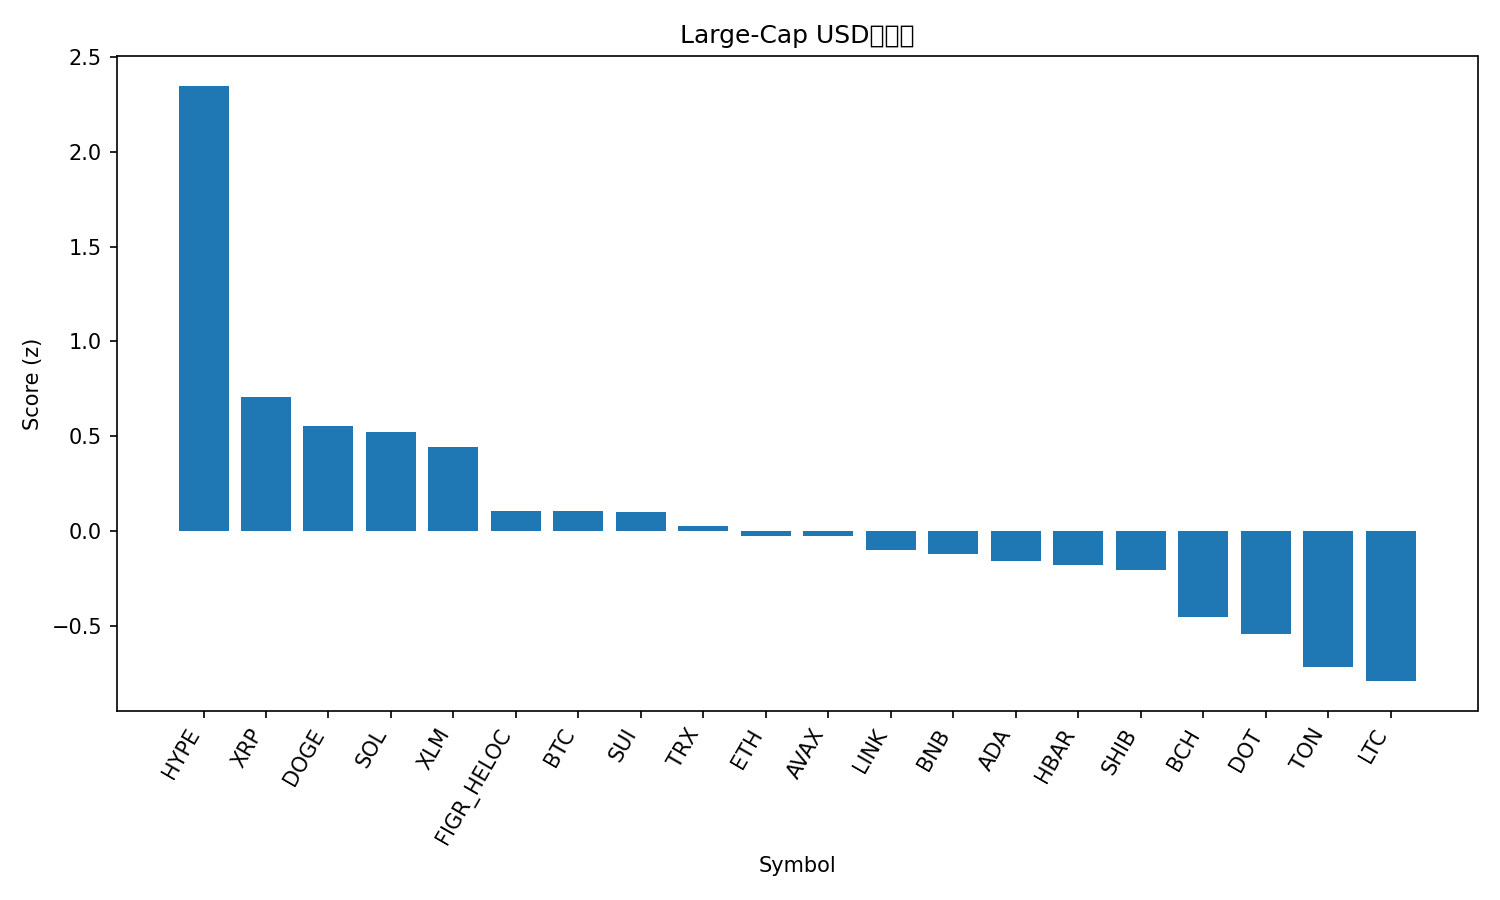

Data behind this chart, as committed beside it:
rank, name, symbol, price, pct_1h, pct_24h, pct_7d, pct_1h_vs_btc, pct_24h_vs_btc, pct_7d_vs_btc, market_cap_rank, market_cap, volume_usd, score
1, Hyperliquid, HYPE, 51.14, 0.3556, 7.782, 18.73, 0.6081, 7.465, 16.63, 16, 13863420019, 652909703, 2.349
2, XRP, XRP, 2.95, -0.1212, 2.628, 6.994, 0.1313, 2.312, 4.897, 3, 175953174428, 5696129736, 0.7079
3, Dogecoin, DOGE, 0.2367, -0.6194, 3.767, 12.28, -0.367, 3.45, 10.18, 9, 35702537370, 3453516410, 0.5525
4, Solana, SOL, 212.7, -0.3696, 2.847, 7.697, -0.1171, 2.53, 5.6, 6, 115368554742, 9943012811, 0.5226
5, Stellar, XLM, 0.3748, -0.4909, 4.026, 5.017, -0.2384, 3.709, 2.92, 20, 11890763977, 337188791, 0.4417
6, Figure Heloc, FIGR_HELOC, 0.9958, 0.0, -0.4319, -0.4221, 0.2525, -0.7488, -2.519, 19, 12252877583, 10354758, 0.1068
7, Bitcoin, BTC, 111237, -0.2525, 0.3169, 2.097, 0.0, 0.0, 0.0, 1, 2216928588250, 38139523652, 0.1062
8, Sui, SUI, 3.46, -0.7338, 2.652, 7.683, -0.4813, 2.335, 5.586, 18, 12358691429, 1192183345, 0.1011
9, TRON, TRX, 0.3304, -0.1149, 0.2201, -1.944, 0.1376, -0.09674, -4.041, 11, 31264378905, 758978977, 0.02707
10, Ethereum, ETH, 4282, -0.227, -0.1146, -0.4648, 0.02548, -0.4315, -2.562, 2, 516959113749, 28070608584, -0.02789
11, Avalanche, AVAX, 25.08, -0.796, 2.145, 7.863, -0.5435, 1.828, 5.766, 23, 10605264532, 606765732, -0.02895
12, Chainlink, LINK, 23.0, -0.779, 3.236, 1.26, -0.5265, 2.919, -0.8374, 13, 15603141320, 932176622, -0.1026
13, BNB, BNB, 873.2, -0.3098, -0.6884, 2.814, -0.05734, -1.005, 0.7165, 5, 121546180141, 1145245188, -0.1219
14, Cardano, ADA, 0.8623, -1.123, 3.594, 7.724, -0.8708, 3.277, 5.626, 10, 31553606700, 1778149597, -0.1596
15, Hedera, HBAR, 0.2255, -1.013, 3.221, 5.62, -0.7608, 2.904, 3.523, 25, 9561289457, 208276114, -0.1826
16, Shiba Inu, SHIB, 1.276e-05, -0.9525, 2.719, 5.158, -0.7, 2.403, 3.061, 31, 7518580551, 260625326, -0.2088
17, Bitcoin Cash, BCH, 585.1, -0.4763, -3.019, 7.325, -0.2238, -3.336, 5.228, 21, 11672039282, 460081496, -0.4552
18, Polkadot, DOT, 4.04, -1.176, 1.017, 8.711, -0.9234, 0.7004, 6.614, 33, 6157730128, 350897857, -0.545
19, Toncoin, TON, 3.07, -0.7511, -0.5513, -1.631, -0.4986, -0.8682, -3.728, 30, 7890909818, 141022504, -0.7205
20, Litecoin, LTC, 112.5, -0.8999, -1.249, 3.114, -0.6474, -1.565, 1.016, 27, 8581315875, 654320349, -0.7927
21, Cronos, CRO, 0.2455, -0.7365, -5.824, -6.312, -0.484, -6.141, -8.41, 28, 8237789281, 101109970, -1.627
